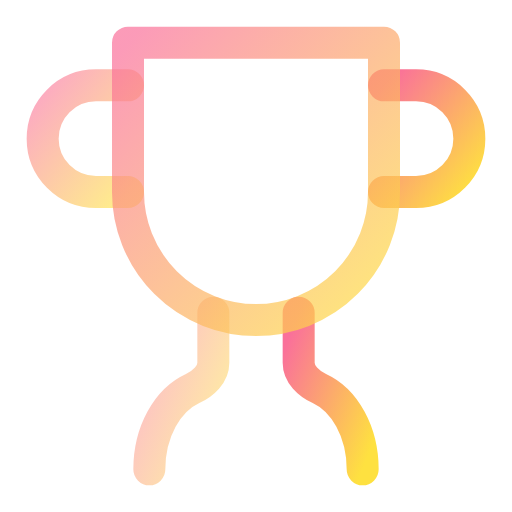
t = 0.00 s
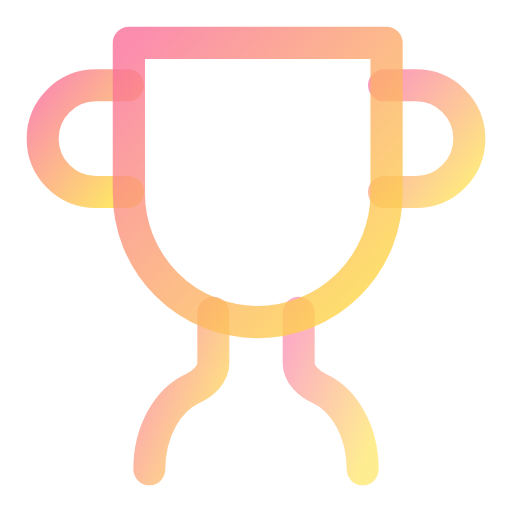
t = 0.50 s
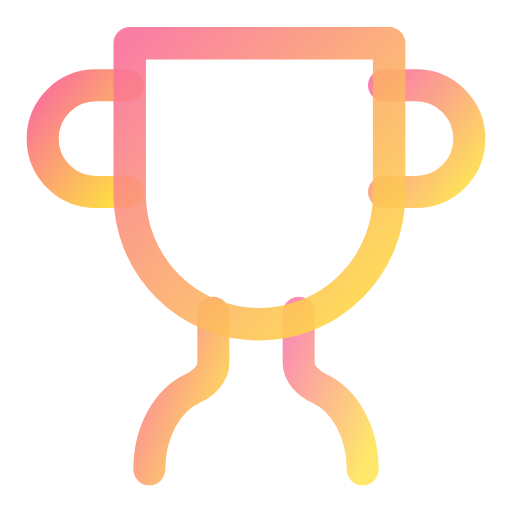
t = 1.00 s
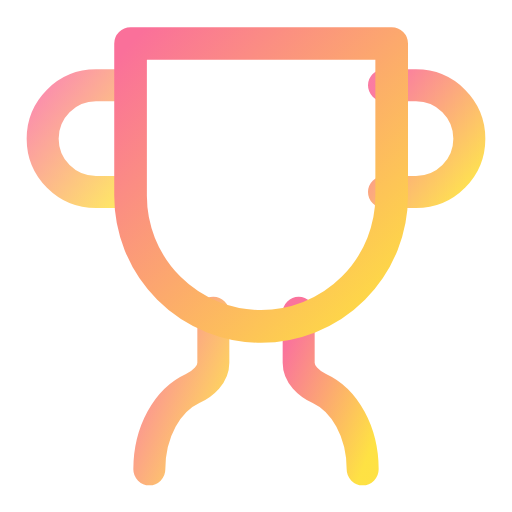
t = 1.50 s
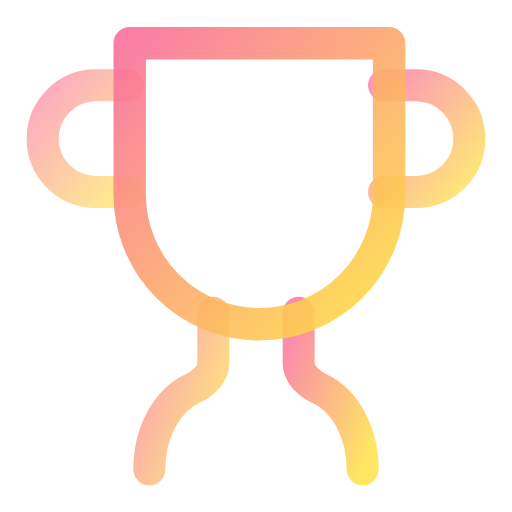
t = 2.00 s
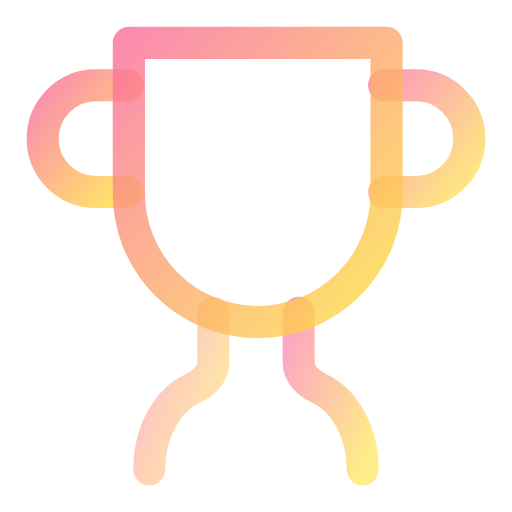
t = 2.50 s

The animated SVG that drew these frames (rendered in a browser with its animation timeline set to each time). Animation: 7 SMIL elements (animate=6,animateTransform=1); one cycle of 3.00 s, repeats indefinitely.

<svg viewBox="0 0 24 24" width="24" height="24" fill="none" xmlns="http://www.w3.org/2000/svg">
  <defs>
    <linearGradient id="trophy-anim-gradient" x1="0%" y1="0%" x2="100%" y2="100%">
      <stop offset="0%" style="stop-color:#fa709a;stop-opacity:1" />
      <stop offset="100%" style="stop-color:#fee140;stop-opacity:1" />
    </linearGradient>
  </defs>
  <path d="M6 9H4.5a2.5 2.5 0 0 1 0-5H6" stroke="url(#trophy-anim-gradient)" stroke-width="1.5" stroke-linecap="round" stroke-linejoin="round">
    <animate attributeName="opacity" values="0.6;1;0.6" dur="2s" repeatCount="indefinite" begin="0s"/>
  </path>
  <path d="M18 9h1.5a2.5 2.5 0 0 0 0-5H18" stroke="url(#trophy-anim-gradient)" stroke-width="1.5" stroke-linecap="round" stroke-linejoin="round">
    <animate attributeName="opacity" values="0.6;1;0.6" dur="2s" repeatCount="indefinite" begin="0.3s"/>
  </path>
  <path d="M4 22h16" stroke="url(#trophy-anim-gradient)" stroke-width="1.5" stroke-linecap="round" stroke-linejoin="round">
    <animate attributeName="stroke-dasharray" values="0 16;16 0" dur="2s" repeatCount="indefinite"/>
  </path>
  <path d="M10 14.66V17c0 .55-.47.98-.97 1.21C7.85 18.75 7 20.24 7 22" stroke="url(#trophy-anim-gradient)" stroke-width="1.5" stroke-linecap="round" stroke-linejoin="round">
    <animate attributeName="opacity" values="0.5;1;0.5" dur="2.5s" repeatCount="indefinite"/>
  </path>
  <path d="M14 14.66V17c0 .55.47.98.97 1.21C16.15 18.75 17 20.24 17 22" stroke="url(#trophy-anim-gradient)" stroke-width="1.5" stroke-linecap="round" stroke-linejoin="round">
    <animate attributeName="opacity" values="0.5;1;0.5" dur="2.5s" repeatCount="indefinite" begin="0.3s"/>
  </path>
  <path d="M18 2H6v7a6 6 0 0 0 12 0V2z" stroke="url(#trophy-anim-gradient)" stroke-width="1.5" stroke-linecap="round" stroke-linejoin="round">
    <animateTransform attributeName="transform" type="scale" values="1 1;1.02 1.02;1 1" additive="sum" dur="3s" repeatCount="indefinite"/>
    <animate attributeName="opacity" values="0.7;1;0.7" dur="3s" repeatCount="indefinite"/>
  </path>
</svg>
